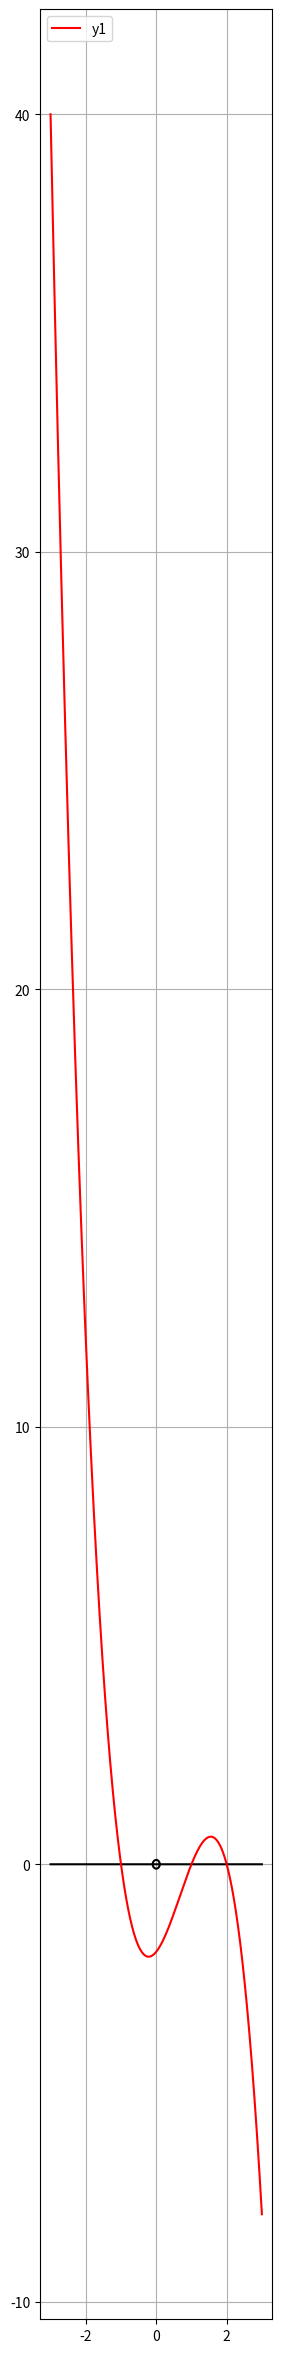

This chart was generated by the following Python code:
import numpy as np
import matplotlib.pyplot as plt

x = np.linspace(-3, 3, 10000)
plt.figure(figsize = (3, 30))

plt.plot(x, (0.01 -x **2)**0.5, '-k')
plt.plot(x, -((0.01 -x **2)**0.5), '-k')

# ======== ORIGINAL ========= #

y = x - x - 0
# y1 = x**3 - 2*x**2 - 5*x + 6

# ======== NEGASI + LATIHAN ========= #

y1 = -(x**3 - 2*x**2 - x + 2)

plt.plot(x, y, '-k')

plt.plot(x, y1, '-r', label = 'y1')

plt.legend(loc = 'upper left')
plt.grid()
plt.show()